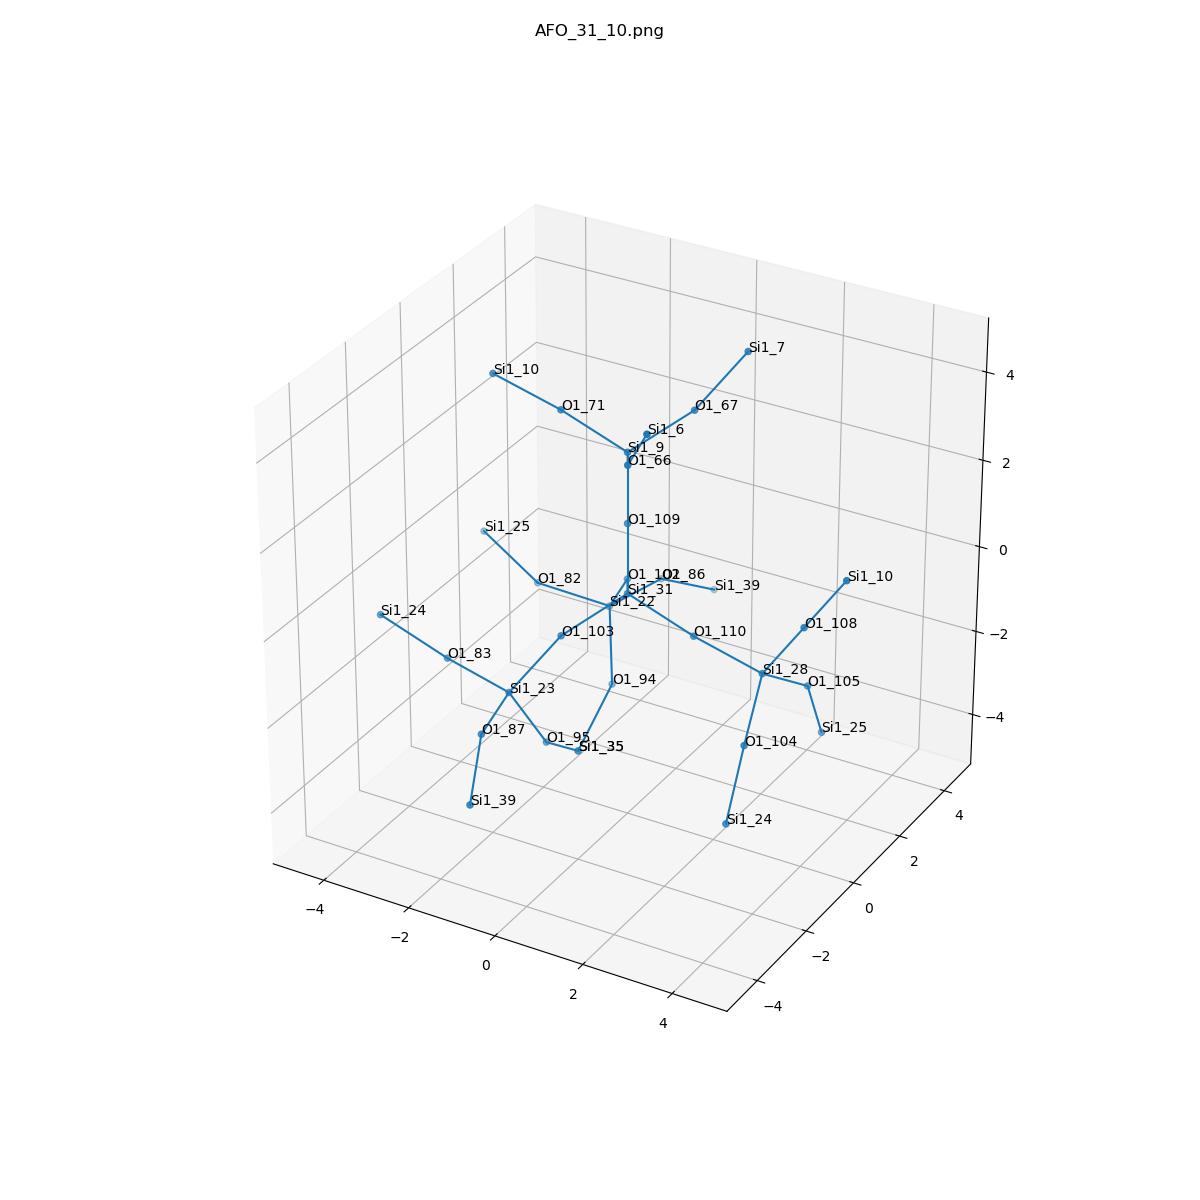

The file beside this chart, header and first rows:
, neighbor_num, isite, atom, x, y, z, front_index
0, 0, 31, Si1, 0.0, 0.0, 0.0, 
1, 1, 103, O1, -0.7624, -1.314, -0.536, 0.0
2, 1, 102, O1, -0.7624, 1.314, -0.536, 0.0
3, 1, 109, O1, -5.551115123125783e-17, -5.551115123125783e-17, 1.606, 0.0
4, 1, 110, O1, 1.512, 5.551115123125783e-17, -0.5464, 0.0
5, 2, 23, Si1, -1.575, -1.992, -1.748, 1.0
6, 2, 22, Si1, -1.575, 1.992, -1.748, 2.0
7, 2, 9, Si1, -1.1102230246251565e-16, -1.1102230246251565e-16, 3.213, 3.0
8, 2, 28, Si1, 3.069, 5.551115123125783e-16, -0.951, 4.0
9, 3, 83, O1, -3.153, -1.763, -1.536, 5.0
10, 3, 95, O1, -1.126, -1.315, -3.14, 5.0
11, 3, 87, O1, -1.256, -3.569, -1.791, 5.0
12, 3, 94, O1, -1.126, 1.315, -3.14, 6.0
13, 3, 82, O1, -3.153, 1.763, -1.536, 6.0
14, 3, 86, O1, -1.256, 3.569, -1.791, 6.0
15, 3, 67, O1, 0.7624, 1.314, 3.749, 7.0
16, 3, 66, O1, 0.7624, -1.314, 3.749, 7.0
17, 3, 71, O1, -1.512, -5.551115123125783e-17, 3.759, 7.0
18, 3, 108, O1, 3.977, -4.440892098500626e-16, 0.3738, 8.0
19, 3, 104, O1, 3.394, -1.314, -1.824, 8.0
20, 3, 105, O1, 3.394, 1.314, -1.824, 8.0
21, 4, 24, Si1, -4.575, -1.992, -0.8186, 9.0
22, 4, 35, Si1, -1.164, 4.440892098500626e-16, -4.066, 10.0
23, 4, 39, Si1, -0.7258, -4.882, -2.556, 11.0
24, 4, 35, Si1, -1.164, 4.440892098500626e-16, -4.066, 12.0
25, 4, 25, Si1, -4.575, 1.992, -0.8186, 13.0
26, 4, 39, Si1, -0.7258, 4.882, -2.556, 14.0
27, 4, 7, Si1, 1.575, 1.992, 4.961, 15.0
28, 4, 6, Si1, 1.575, -1.992, 4.961, 16.0
29, 4, 10, Si1, -3.069, 2.706168622523819e-16, 4.163, 17.0
30, 4, 10, Si1, 4.885, 0.0, 1.699, 18.0
31, 4, 24, Si1, 3.379, -1.992, -3.284, 19.0
32, 4, 25, Si1, 3.379, 1.992, -3.284, 20.0
